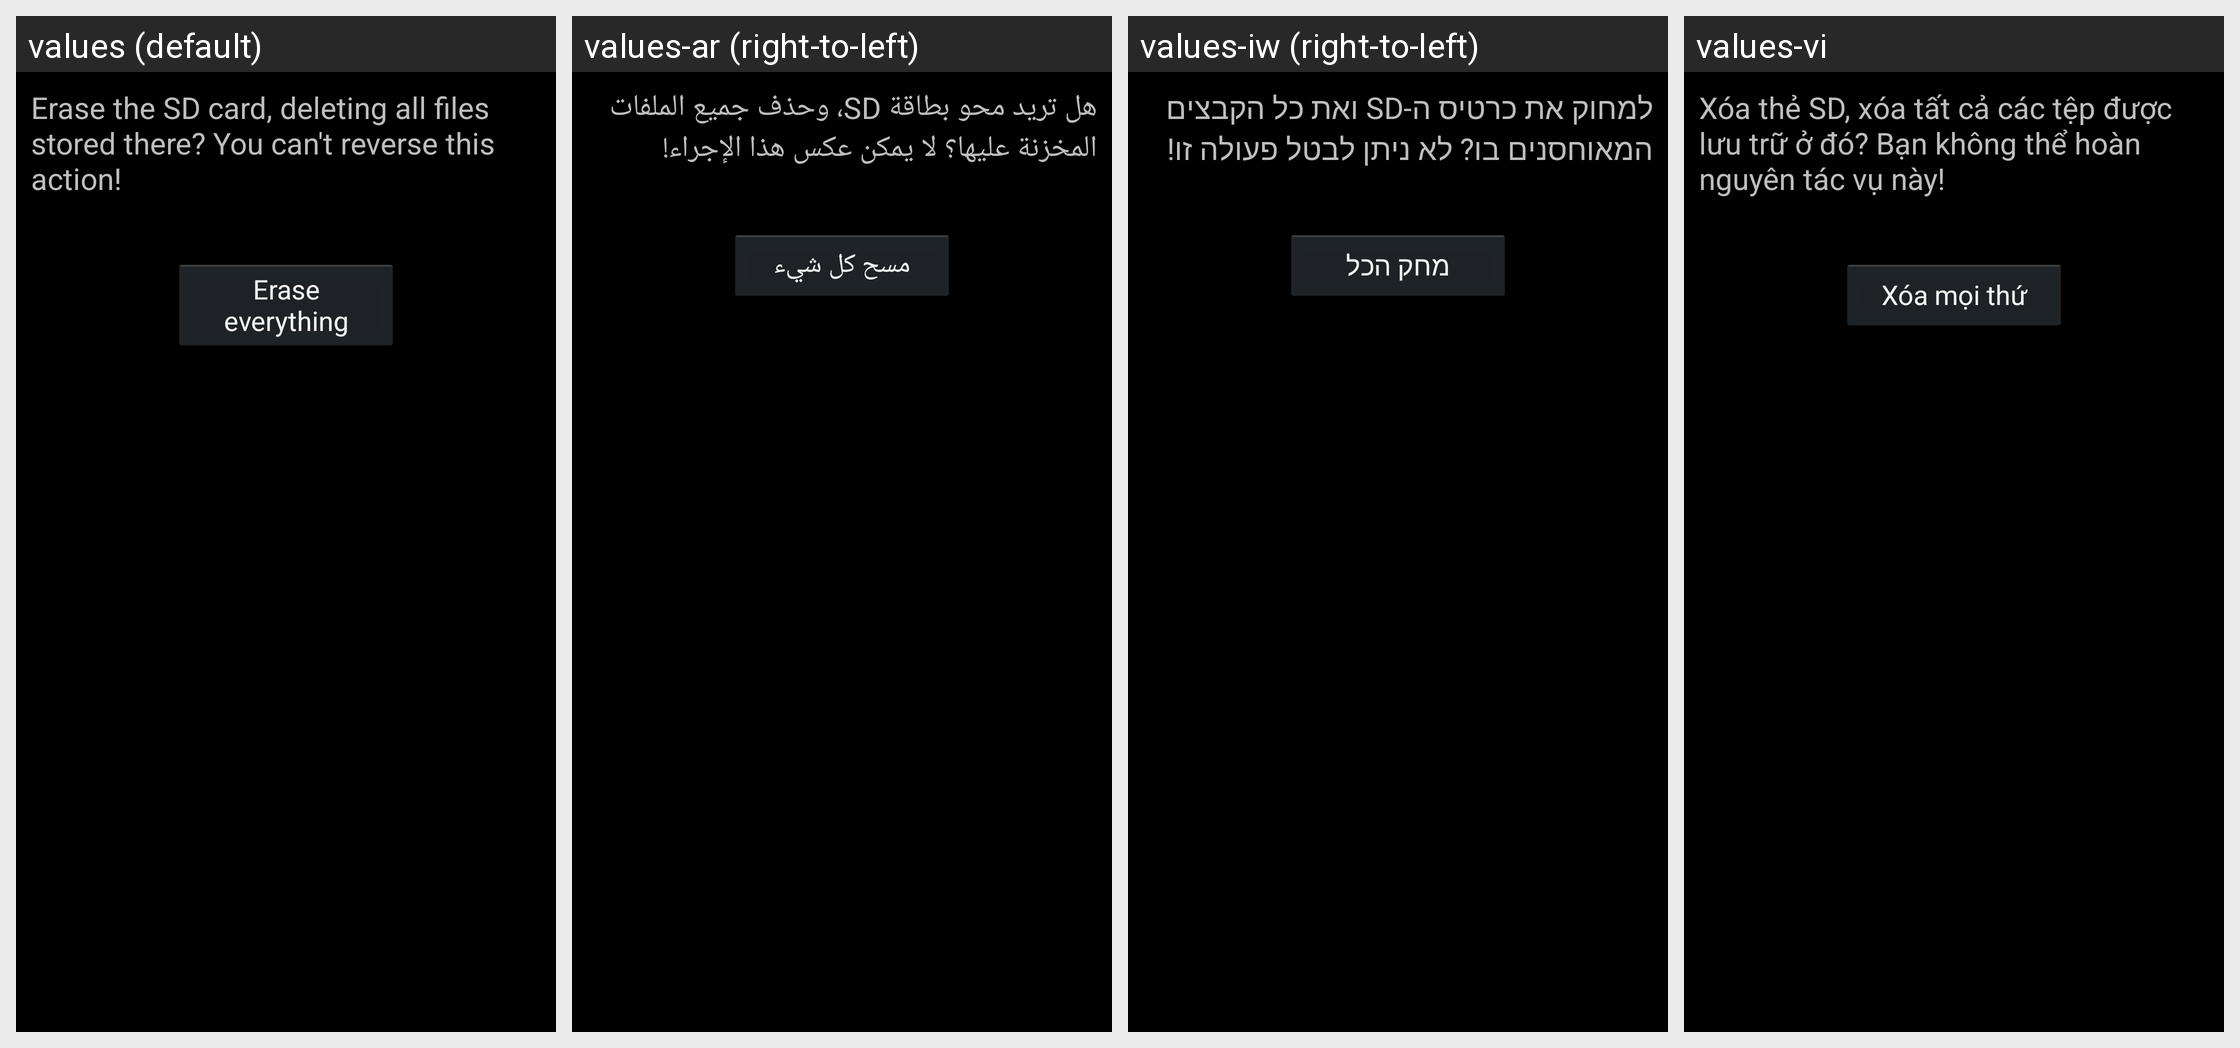

This grid shows one Android layout under several languages. Give, for every string resource on the screen, its name, the default text and each shown locale's text.
Android screen res/layout/media_format_final.xml rendered under 4 locales, left to right: values (default), values-ar (right-to-left), values-iw (right-to-left), values-vi. Device: Nexus 5 (rendered at 1080×1920; each locale shown at half size, 540×960, under a caption strip naming it); theme android:Theme.Holo.
Other locales in the repository, not shown: values-af, values-am, values-bg, values-ca, values-cs, values-da, values-de, values-el, values-en-rGB, values-es, values-es-rUS, values-es-rXA, values-et, values-fa, values-fi, values-fr, values-hi, values-hr, values-hu, values-in, values-it, values-ja, values-ko, values-lt, values-lv, values-ms, values-nb, values-nl, values-pl, values-pt, values-pt-rPT, values-rm, values-ro, values-ru, values-sk, values-sl, values-sr, values-sv, values-sw, values-th, values-tl, values-tr, values-uk, values-zh-rCN, values-zh-rTW, values-zu, values-zz-rZZ.
Strings drawn on this screen, with the default value and each locale's value (text and hints the layout hard-codes, and strings that could not be matched under every locale, appear in the picture but are not listed):

media_format_final_desc
  values: Erase the SD card, deleting all files stored there? You can't reverse this action!
  values-ar: هل تريد محو بطاقة SD، وحذف جميع الملفات المخزنة عليها؟ لا يمكن عكس هذا الإجراء!
  values-iw: למחוק את כרטיס ה-SD ואת כל הקבצים המאוחסנים בו? לא ניתן לבטל פעולה זו!
  values-vi: Xóa thẻ SD, xóa tất cả các tệp được lưu trữ ở đó? Bạn không thể hoàn nguyên tác vụ này!

media_format_final_button_text
  values: Erase everything
  values-ar: مسح كل شيء
  values-iw: מחק הכל
  values-vi: Xóa mọi thứ
